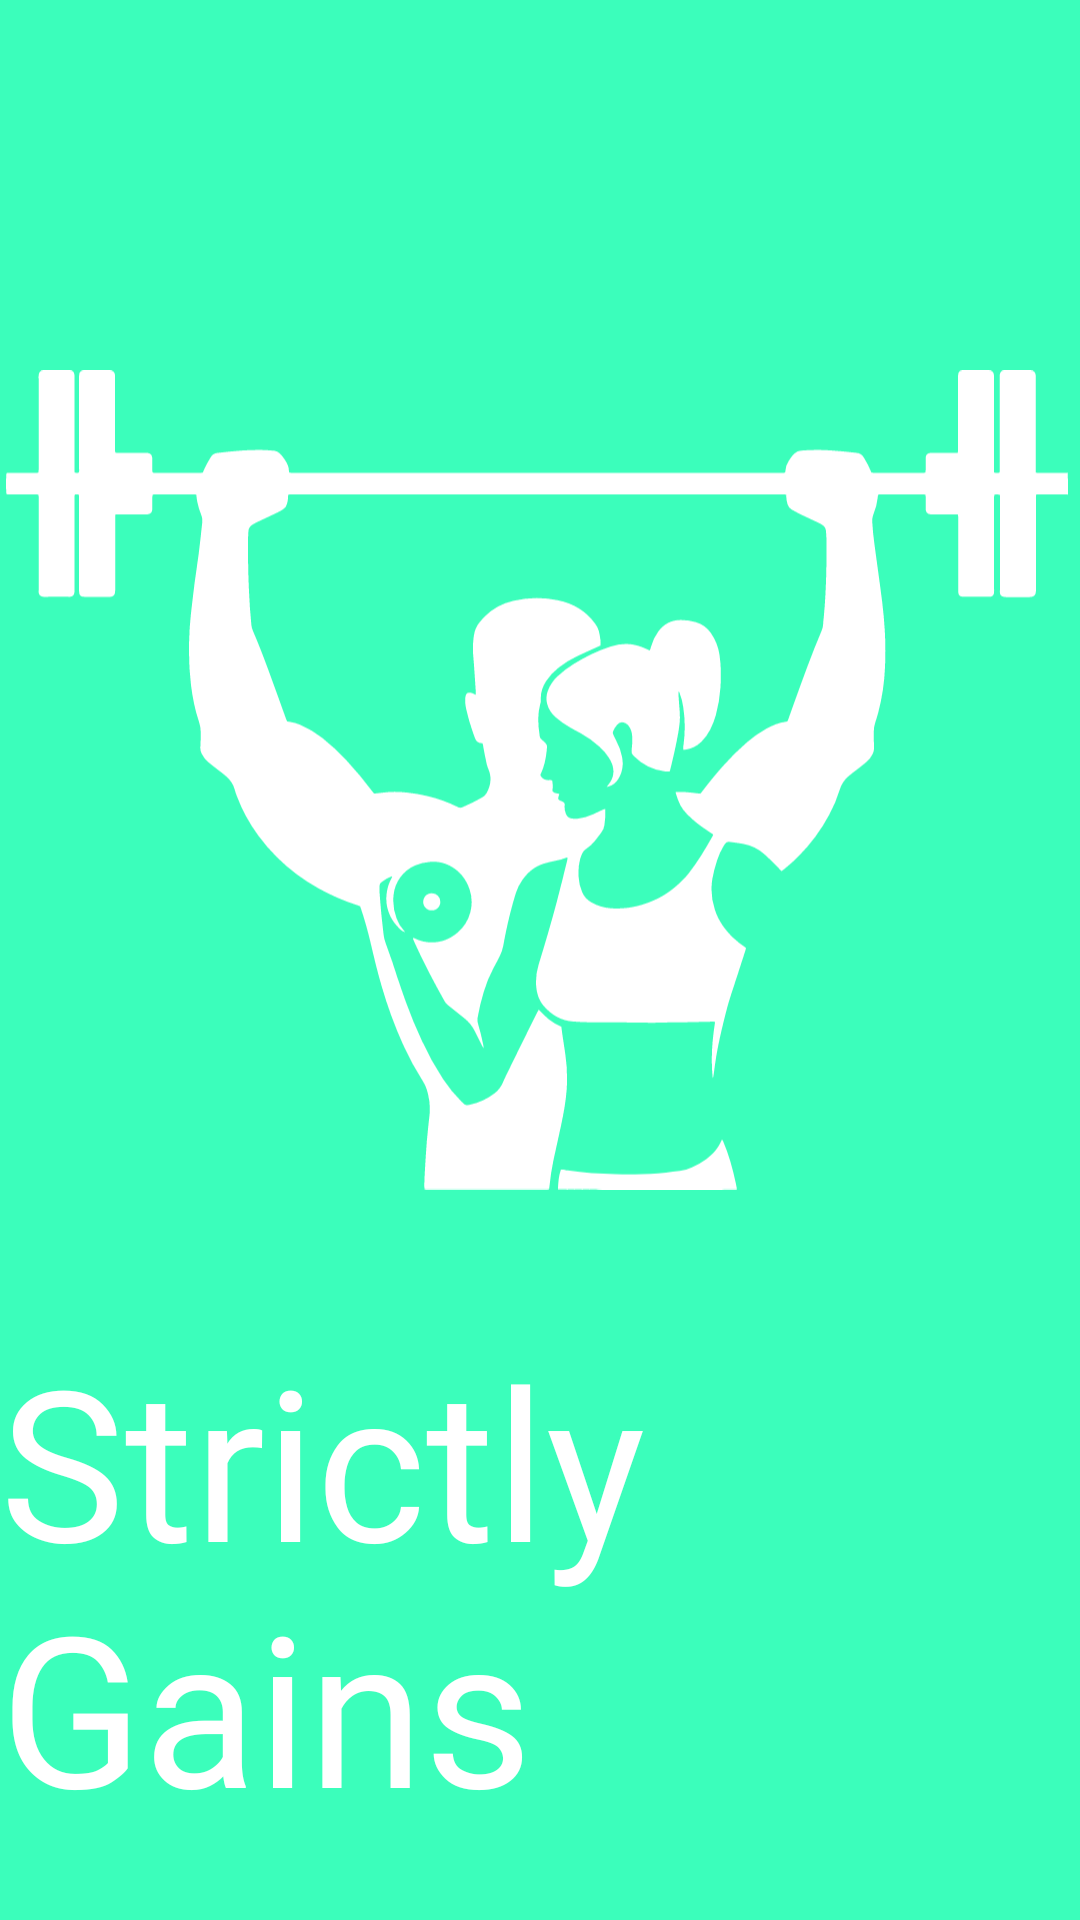

Android layout source for this screen:
<!-- AndroidManifest.xml: application theme AppTheme -->
<!-- res/layout/activity_splash_screen.xml -->
<?xml version="1.0" encoding="utf-8"?>
<androidx.constraintlayout.widget.ConstraintLayout xmlns:android="http://schemas.android.com/apk/res/android"
    xmlns:app="http://schemas.android.com/apk/res-auto"
    xmlns:tools="http://schemas.android.com/tools"
    android:layout_width="match_parent"
    android:layout_height="match_parent"
    android:background="#3BFEBB"
    tools:context=".SplashScreenActivity">

    <ImageView
        android:id="@+id/imageView"
        android:layout_width="354dp"
        android:layout_height="320dp"
        android:layout_marginStart="50dp"
        android:layout_marginTop="100dp"
        android:layout_marginEnd="50dp"
        android:src="@drawable/ic_strictly_gains_logo"
        android:tint="@color/colorWhite"
        app:layout_constraintEnd_toEndOf="parent"
        app:layout_constraintHorizontal_bias="0.511"
        app:layout_constraintStart_toStartOf="parent"
        app:layout_constraintTop_toTopOf="parent" />

    <TextView
        android:id="@+id/textView1"
        android:layout_width="wrap_content"
        android:layout_height="wrap_content"
        android:layout_marginStart="10dp"
        android:layout_marginTop="20dp"
        android:layout_marginEnd="10dp"
        android:layout_marginBottom="90dp"
        android:fontFamily="@font/rancho"
        android:text="Strictly Gains"
        android:textColor="#FFFFFF"
        android:textSize="70sp"
        app:layout_constraintBottom_toBottomOf="parent"
        app:layout_constraintEnd_toEndOf="parent"
        app:layout_constraintStart_toStartOf="parent"
        app:layout_constraintTop_toBottomOf="@+id/imageView"
        app:layout_constraintVertical_bias="0.0" />

    s

</androidx.constraintlayout.widget.ConstraintLayout>
<!-- resources referenced by this layout -->
<resources>
  <color name="colorWhite">#FFFFFF</color>
  <!-- drawable ic_strictly_gains_logo: vector/xml drawable (drawable, 15643 chars, omitted) -->
  <style name="AppTheme" parent="Theme.AppCompat.Light.DarkActionBar">
          
          <item name="colorPrimary">@color/colorPrimary</item>
          <item name="colorPrimaryDark">@color/colorPrimaryDark</item>
          <item name="colorAccent">@color/colorAccent</item>
      </style>
  <color name="colorPrimary">#3BFEBB</color>
  <color name="colorPrimaryDark">#0AD48B</color>
  <color name="colorAccent">#13EBA2</color>
</resources>
